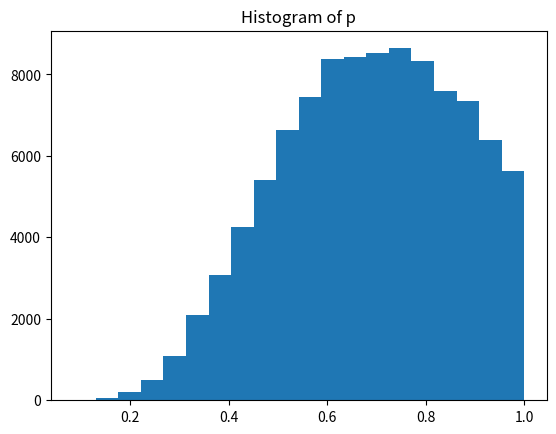

Recreate this plot in Python.
import numpy as np
import random
import math
import matplotlib.pyplot as plt

trial = 100000
rate = 10.
a = 1.
b = 1.
x = 7.

init_p = 0.5
n = 14
states = [init_p]

for i in range(trial):
    p = states[-1]
    # generate proposal given X=x
    new_p = np.random.beta(a, b)
    f_p = math.exp(-rate * p) * ((rate * p) ** x) * (p**(a-1)) * ((1-p)**(b-1))
    f_new_p = math.exp(-rate * new_p) * ((rate * new_p) ** x) * (new_p**(a-1)) * ((1-new_p)**(b-1))

    a_p_new_p = min(1.0, f_new_p/f_p)
    new = np.random.choice([p, new_p], p=[1-a_p_new_p, a_p_new_p])
    states.append(new)

states = np.array(states)

plt.hist(states, 20)
plt.title('Histogram of p')
plt.savefig("chichen_egg_MH_distribution.png")
plt.show()
